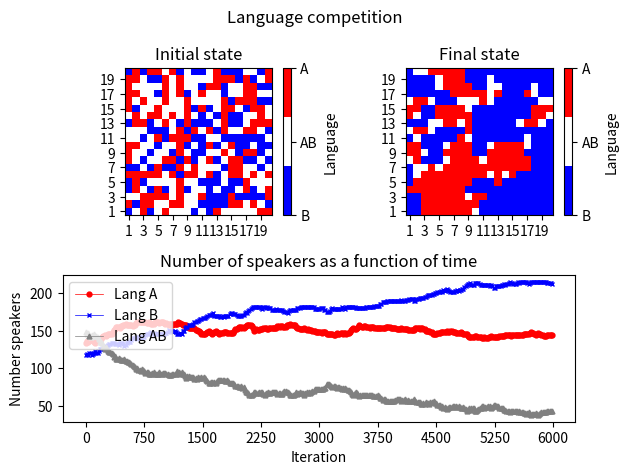

Write the Python code that produced this figure.
import matplotlib as mpl
import matplotlib.pyplot as plt
import numpy as np

# Initial condition. Randomly distributed speakers.


def initial_cond(m: int, n: int, pa: float = 1./3., pb: float = 1./3.) -> np.array:
    """Creates the initial (mxn) array.

    Each point within the (mxn) array represents a citizen speaking
    language A, language B, or language A and B. The default initial 
    condition corresponds to a scenario where the speakers are 
    randomly distributed, the probability of each speaker being 
    p(A) = pa, p(B) = pb, and p(AB) = 1. - pa - pb.

    Args:
        m: Size of the array.
        n: Size of the array.
        pa: Probability that a single node within the array speaks
            language A. Defaults to 0.33.
        pb: Probability that a single node within the array speaks
            language B. Defaults to 0.33. 

    Returns:
        Returns a np.array(shape=(m, n)) where each node speaks either
        language A (represented by a value 1), language B (represented
        by a value -1) or laguage A and B (represented by a value 0). 
        The latter represent bilingual speakers. 

    """
    popu = np.random.choice([1, 0, -1], size=(m, n), p=[pa, 1.0 - pa - pb, pb])
    return popu


def repres(popu: np.array) -> plt.figure:
    """Array representation.

    Graphical 2D-representation of the (mxn) array. Each site represents
    an individual speaking either language A, language B, or language A 
    and B (bilinguals). Languages are pictured by a selection of colors 
    (blue, white, red).

    Args:
        popu: Array containing the language spoken by the population.
            The values contained inside the array are 1 (lang A), 
            0 (bilingual) and -1 (lang B).

    Returns:
        Returns a mpl.figure object containing the graphical representation
            of the array.

    """
    col = mpl.colors.ListedColormap(["Blue", "White", "Red"])
    colbar_tick = np.array([-1, 0, 1])
    fig = plt.figure()
    ax = plt.axes()
    plot = ax.matshow(popu, cmap=col, origin="lower", animated=True)
    ax.xaxis.tick_bottom()
    ax.xaxis.set_major_locator(plt.MultipleLocator(2))
    ax.yaxis.set_major_locator(plt.MultipleLocator(2))
    ax.xaxis.set_major_formatter(lambda val, pos: r"{}".format(int(val) + 1))
    ax.yaxis.set_major_formatter(lambda val, pos: r"{}".format(int(val) + 1))
    fig.colorbar(plot, ax=ax, ticks=colbar_tick, label="Language").ax.set_yticklabels(
        ["B", "AB", "A"])
    # To avoid an excessive computation cost, the graphical
    # representation of the lattice is not displayed. Only the figure instance
    # is returned.
    plt.close()
    return fig


def periodic_boundary(index: tuple, lattice_shape: tuple) -> tuple:
    """Periodic boundary conditions.

    We consider a regular lattice with periodic boundary conditions.
    periodic_boundary function is used to apply this condition to 
    the selected node. If the node is located outside the boundaries, 
    the neighbors are selected applying usual nearest neighbor 
    conditions. If the node is located at the boundary, the function 
    will return a tuple where the neighbors are selected following 
    periodic boundary conditions (in this way, the regular lattice 
    becomes a torus).

    Args:
        index: 2D-tuple. Represents the selected node.
        lattice_shape: 2D-tupple. Shape of the lattice.
    Returns:
        The functions returns a tuple where periodic boundary conditions
        are applied (if needed).

    Examples:
    If the lattice is a 5x5 array, a node located at position (6, 5) will
    result:

    >>> print(periodic_boundary((6, 5), (5, 5)))
    (1,0)
    """
    return tuple((i % s for i, s in zip(index, lattice_shape)))


def language_dynamics(popu: np.array, m: int, n: int, s: float, a: float = 1.0) -> np.array:
    """Language change.

    Language dynamics. Evolution of the number of speakers of each
    language. Each time this function is called, it computes the
    probability of change for a selected node.
    The probability to change from language A to AB is:
    p(A->AB) = (1 - s) * nB**a
    The probability to change from language B to AB is:
    p(B->AB) = s * nA**a
    The probability to change from language AB to A is:
    p(AB->A) = s * (nA + nAB)**a
    The probability to change from language AB to B is:
    p(B->AB) = (1 - s) * (nB + nAB)**a
    The steps are the following:
    1) A random node is selected.
    2) The language of each neighbor surrounding the node is computed,
    counting the number of speakers.
    3) The probability of change is computed. If the probability is
    bigger than a uniformly distributed random number, the language
    of the selected node is changed.

    Args:
        popu: Array containing the language spoken by the population.
            The values contained inside the array are 1 (lang A), 
            0 (bilingual) and -1 (lang B).
        m: Size of the array.
        n: Size of the array.
        s: Status or prestige of the language A.
        a: Volatility of the system. Determines the location of the
            fixed points. Defaults to 1.0

    Returns:
        The function returns the updated version of the np.array popu.
    """
    # Selection random node.
    ii, jj = np.random.randint(m), np.random.randint(n)
    lang = popu[ii, jj]
    # Neighbors language
    nn = np.array([])  # Array containing the neighbors
    nn = np.append(nn, popu[periodic_boundary((ii - 1, jj), (m, n))])  # upper
    nn = np.append(nn, popu[periodic_boundary((ii + 1, jj), (m, n))])  # lower
    nn = np.append(nn, popu[periodic_boundary((ii, jj - 1), (m, n))])  # left
    nn = np.append(nn, popu[periodic_boundary((ii, jj + 1), (m, n))])  # right
    # Number of speakers
    nA = (nn == 1.0).sum() / 4.0   # Number A speakers
    nB = (nn == -1.0).sum() / 4.0  # Number B speakers
    nAB = 1.0 - nA - nB            # Number AB speakers 
    # Language dynamics
    # If lang = 1 => prob(A->AB). If lang = -1 => prob(B->AB). If lang = 0 => prob(AB->A) and
    # prob(AB->B)
    if lang == 1:
        popu[ii, jj] = 0 if (np.random.uniform() < ((1.0 - s) * nB ** a)) else popu[ii, jj]
    elif lang == -1: 
        popu[ii, jj] = 0 if (np.random.uniform() < (s * nA ** a)) else popu[ii, jj]
    else:
        prob_change1 = s * (nA + nAB) ** a          # Change AB -> A 
        prob_change2 = (1 - s) * (nB + nAB) ** a    # Change AB -> B
        u, v = np.random.uniform(), np.random.uniform()
        if (u > prob_change1) and (v > prob_change2):
            popu[ii, jj]    # The condition is not fulfilled. 
        else:
            # Can occur that both p(AB->A) and p(AB->B) are satisfied at the same time. 
            # We have to compute again the probability of change until only one of the conditions
            # is satisfied. 
            while (u < prob_change1) and (v < prob_change2):
                u, v = np.random.uniform(), np.random.uniform()
            popu[ii, jj] = 1 if (u < prob_change1) else -1

    return popu


def saving_process(popu: np.array, ph: int, key: bool = True):
    """
    Function used to save language grid plots.

    Speakers are represented in a grid. During the iterative process,
    the program will check if the selected node must change his/her
    language. After a number of iterations (selected by the developer),
    this function saves a snapshot of the language dynamics.

    Args:
        popu: Array containing the language spoken by the population.
            The values contained inside the array are 1 (lang A), 
            0 (bilingual) and -1 (lang B).
        ph: Integer number labelling the representation. Describes the
            number of finished iterations (iterations = ph * mult).
        key: Boolean value. If the key = True, the program calls the
            function. Defaults to True

    Returns:
        The function saves a png file inside the directory where the
        program is executed.

    """
    if key:
        figr = repres(popu)
        figr.savefig("lang_comp_{}.png".format(str(ph)), bbox_inches="tight")


# Parameters
m = 20
n = 20
a = 1.0
s = 0.5
pa = 1./3
pb = 1./3
# Initial condition
popu = initial_cond(m, n, pa, pb)
initial_popu = popu.copy()
# Check error
na = np.count_nonzero(popu[popu > 0])
nb = np.count_nonzero(popu[popu < 0])
nab = (popu == 0).sum()
print("first error") if nb != (m * n - na - nab) else None
print("num_A = {0}, num_B = {1}, num_AB = {2}".format(na, nb, nab)) 
# Iterative process
mult = 15
maxit = mult * 400  # Maximum number of iterations. Information is stored
# every mult steps
num_speakers = np.ones(shape=(int(maxit / mult), 3))  # Container

for iterr in np.arange(maxit):
    popu = language_dynamics(popu, m, n, s)
    # Saving process and number of speakers
    if (iterr % mult) == 0:
        ph = int(iterr / mult)
        numa = np.count_nonzero(popu[popu > 0])
        numb = np.count_nonzero(popu[popu < 0])
        numab = (popu == 0).sum()
        print("error") if numb != (m * n - numa - numab) else None
        num_speakers[ph] = np.array([numa, numb, numab])
        saving_process(popu, ph, key=False)
    else:
        None

# Representation
color = mpl.colors.ListedColormap(["Blue", "White", "Red"])
colbar_tick = np.array([-1, 0, 1])
ratio = popu.shape[0] / popu.shape[1]
# Figures
fig, axs = plt.subplots(nrows=2, ncols=2)
gs = axs[1, 0].get_gridspec()
fig.suptitle("Language competition")
# First and second plots
for col in range(2):
    ax = axs[0, col]
    grid = initial_popu if (col == 0) else popu
    title = "Initial state" if (col == 0) else "Final state"
    plot = ax.matshow(grid, cmap=color, origin="lower", animated=True)
    ax.xaxis.tick_bottom()
    ax.xaxis.set_major_locator(plt.MultipleLocator(2))
    ax.yaxis.set_major_locator(plt.MultipleLocator(2))
    ax.xaxis.set_major_formatter(lambda val, pos: r"{}".format(int(val) + 1))
    ax.yaxis.set_major_formatter(lambda val, pos: r"{}".format(int(val) + 1))
    ax.set_title(title)
    fig.colorbar(
        plot, ax=ax, ticks=colbar_tick, label="Language", fraction=0.047 * ratio
    ).ax.set_yticklabels(["B", "AB", "A"])
# Third plot
for ax in axs[1, :]:
    ax.remove()
axbig = fig.add_subplot(gs[1, :])
axbig.plot(
    num_speakers[:, 0],
    c="red",
    linestyle="solid",
    marker="o",
    linewidth=0.5,
    markersize=3.5,
    label="Lang A",
)
axbig.plot(
    num_speakers[:, 1],
    c="blue",
    linestyle="solid",
    marker="x",
    linewidth=0.5,
    markersize=3.5,
    label="Lang B",
)
axbig.plot(
    num_speakers[:, 2],
    c="Gray",
    linestyle="solid",
    marker="^",
    linewidth=0.5,
    markersize=3.5,
    label="Lang AB",
)
axbig.xaxis.set_major_formatter(lambda val, pos: r"{}".format(int(val) * mult))
axbig.set(
    xlabel="Iteration",
    ylabel="Number speakers",
    title="Number of speakers as a function of time",
)
axbig.legend(loc="upper left")
plt.tight_layout()
plt.show()
